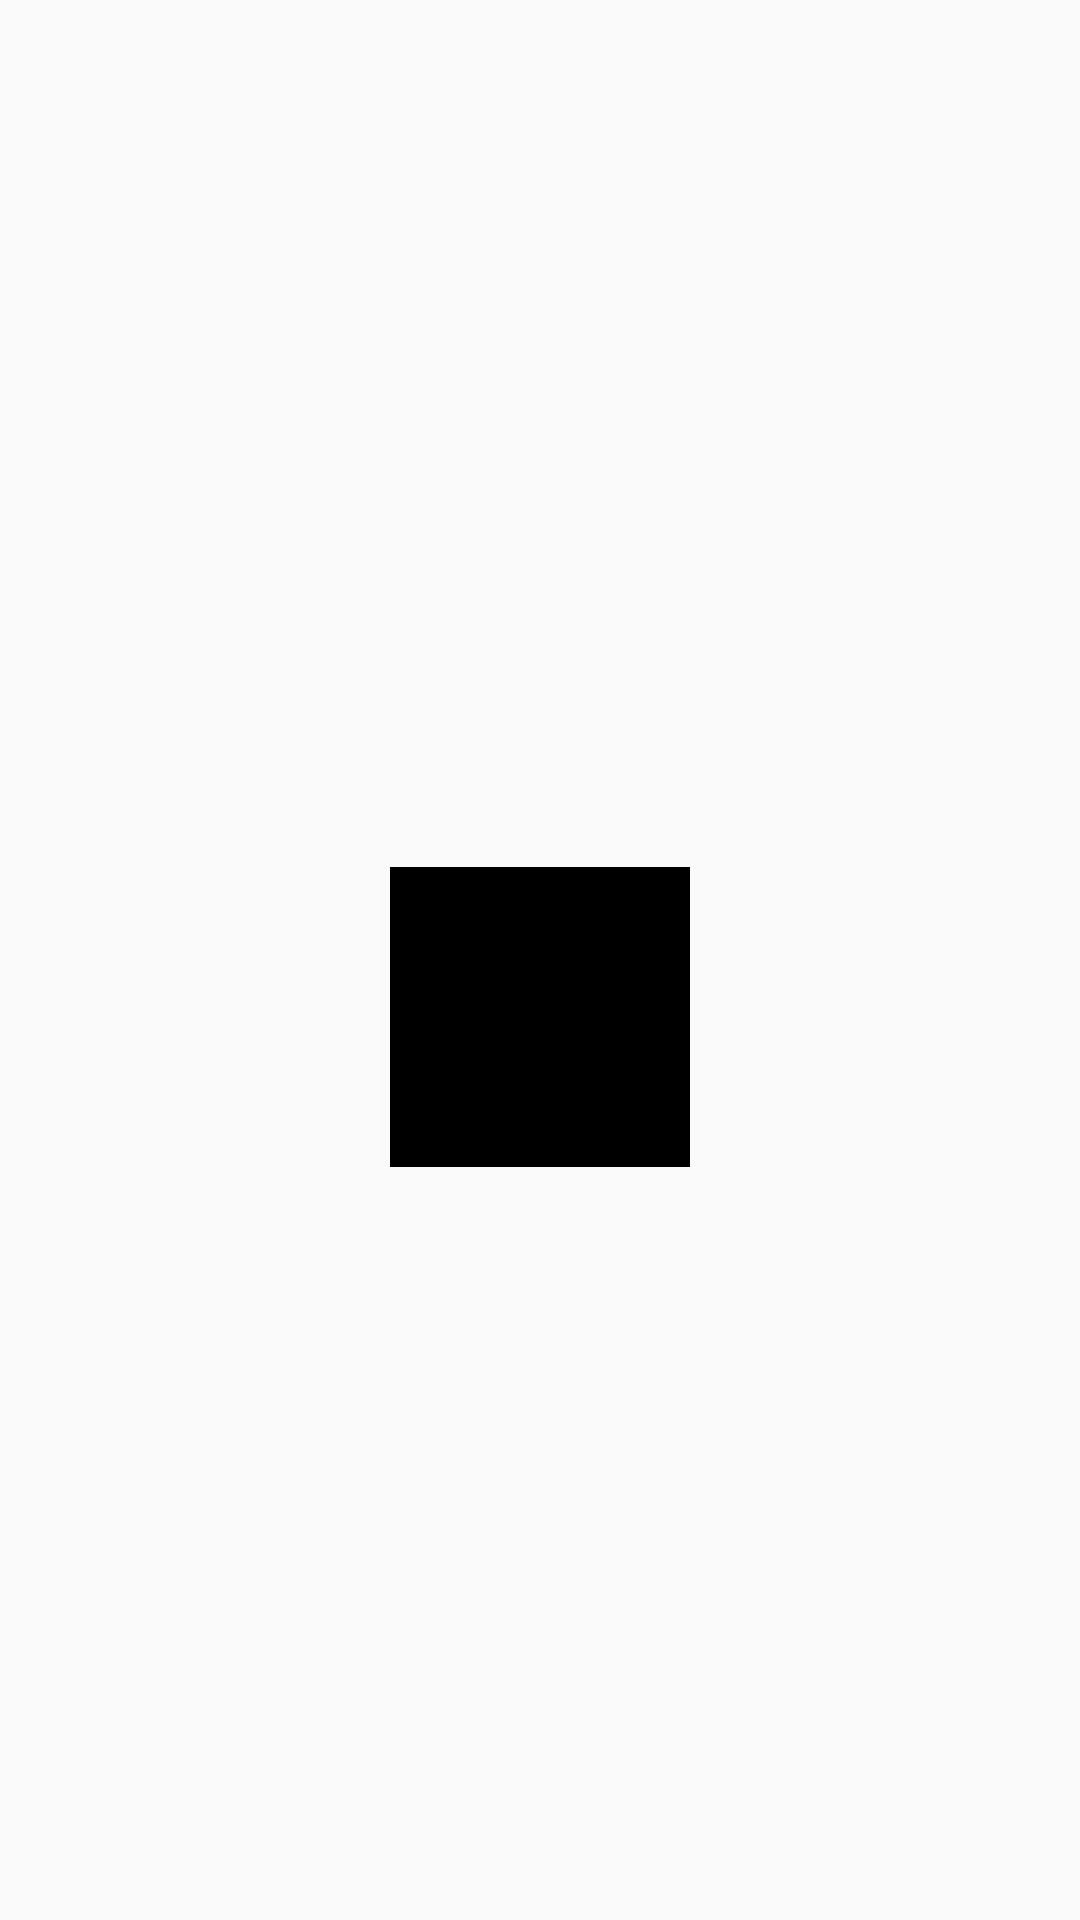

Layout XML and referenced resources for this Android screen:
<!-- AndroidManifest.xml: application theme AppTheme -->
<!-- res/layout/viewpager_item.xml -->
<?xml version="1.0" encoding="utf-8"?>
<LinearLayout
    android:layout_height="match_parent"
    android:layout_width="match_parent"
    android:orientation="vertical"
    android:gravity="center"
    xmlns:android="http://schemas.android.com/apk/res/android">

    <TextView
        android:id="@+id/rank"
        android:layout_width="wrap_content"
        android:layout_height="wrap_content"
        />
    <TextView
        android:id="@+id/title"
        android:layout_width="wrap_content"
        android:layout_height="wrap_content"
        />
    <ImageView
        android:id="@+id/img"
        android:layout_width="100dp"
        android:layout_height="100dp"
        android:background="#000000"
        android:padding="1dp" />
</LinearLayout>
<!-- resources referenced by this layout -->
<resources>
  <style name="AppTheme" parent="Theme.AppCompat.Light.DarkActionBar">
          
          <item name="colorPrimary">@color/colorPrimary</item>
          <item name="colorPrimaryDark">@color/colorPrimaryDark</item>
          <item name="colorAccent">@color/colorAccent</item>
          <item name="vpiCirclePageIndicatorStyle">@style/CustomCirclePageIndicator</item>
      </style>
  <color name="colorPrimary">#3F51B5</color>
  <color name="colorPrimaryDark">#303F9F</color>
  <color name="colorAccent">#FF4081</color>
  <style name="CustomCirclePageIndicator">
          <item name="fillColor">#FF888888</item>
          <item name="strokeColor">#FF000000</item>
          <item name="strokeWidth">2dp</item>
          <item name="radius">10dp</item>
          <item name="centered">true</item>
      </style>
</resources>
